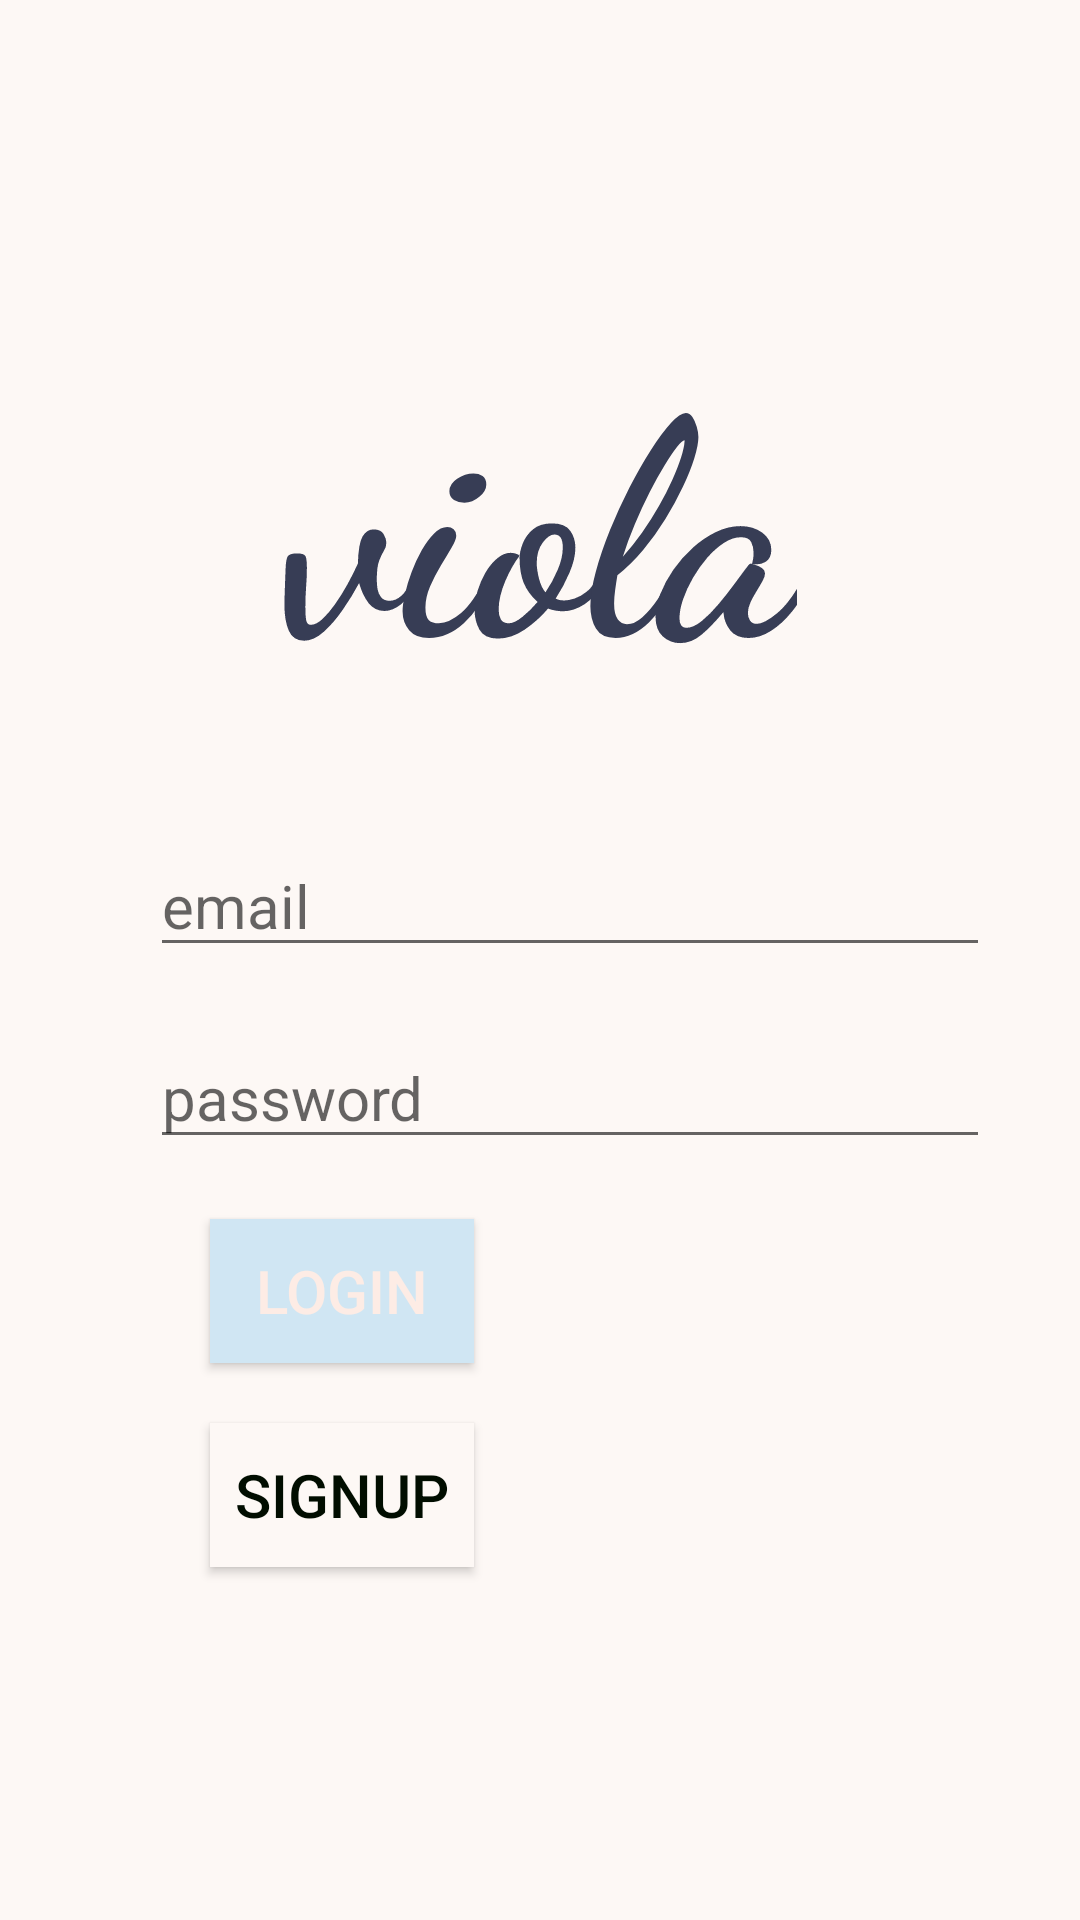

Produce the Android XML layout that renders to this screen, including the resource entries it uses.
<!-- AndroidManifest.xml: application theme Theme.SkinCare -->
<!-- res/layout/activity__log__in.xml -->
<?xml version="1.0" encoding="utf-8"?>
<RelativeLayout xmlns:android="http://schemas.android.com/apk/res/android"
    xmlns:app="http://schemas.android.com/apk/res-auto"
    xmlns:tools="http://schemas.android.com/tools"
    android:layout_width="match_parent"
    android:layout_height="match_parent"
    tools:context=".Activity_Log_In"
    android:background="@color/Beige">
    <TextView
        android:layout_width="wrap_content"
        android:layout_height="wrap_content"
        android:textSize="100dp"
        android:text="viola"
        android:layout_centerHorizontal="true"
        android:layout_marginTop="100dp"
        android:textStyle="bold"
        android:fontFamily="cursive"
        android:textColor="#373d55"
        android:id="@+id/tv1"
        />
    <EditText
        android:layout_width="280dp"
        android:layout_height="wrap_content"
        android:layout_below="@+id/tv1"
        android:layout_marginLeft="50dp"
        android:layout_marginTop="40dp"
        android:id="@+id/ed_email"
        android:hint="email"
        android:textSize="20dp"/>
    <EditText
        android:layout_width="280dp"
        android:layout_height="wrap_content"
        android:layout_below="@+id/ed_email"
        android:layout_marginLeft="50dp"
        android:layout_marginTop="20dp"
        android:id="@+id/ed_password"
        android:hint="password"
        android:inputType="textPassword"
        android:textSize="20dp"/>
    <Button
        android:layout_width="wrap_content"
        android:layout_height="wrap_content"
        android:layout_below="@+id/ed_password"
        android:layout_marginLeft="70dp"
        android:layout_marginTop="20dp"
        android:text="Login"
        android:background="@color/baby_blue"
        android:textSize="20dp"
        android:textColor="@color/Bold_Beige"
        android:id="@+id/bt_Login"
        />
    <Button
        android:layout_width="wrap_content"
        android:layout_height="wrap_content"
        android:layout_below="@+id/bt_Login"
        android:id="@+id/bt_singUp"
        android:layout_marginLeft="70dp"
        android:layout_marginTop="20dp"
        android:text="SignUp"
        android:textSize="20dp"
        android:textColor="@color/new_black"
        android:background="@color/Beige"
        />



</RelativeLayout>
<!-- resources referenced by this layout -->
<resources>
  <color name="Beige">#FDF8F5</color>
  <color name="Bold_Beige">#FDECE5</color>
  <color name="baby_blue">#D0E6F3</color>
  <color name="new_black">#010D00</color>
  <style name="Theme.SkinCare" parent="Theme.MaterialComponents.DayNight.DarkActionBar">
          
          <item name="colorPrimary">@color/baby_blue</item>
          <item name="colorPrimaryVariant">@color/Bold_Beige</item>
          <item name="colorOnPrimary">@color/Beige</item>
          
          <item name="colorSecondary">@color/brouwn</item>
          <item name="colorSecondaryVariant">@color/white</item>
          <item name="colorOnSecondary">@color/new_black</item>
          
          <item name="android:statusBarColor" tools:targetApi="l">?attr/colorPrimaryVariant</item>
          
      </style>
  <color name="brouwn">#8C817D</color>
  <color name="white">#FFFFFFFF</color>
</resources>
